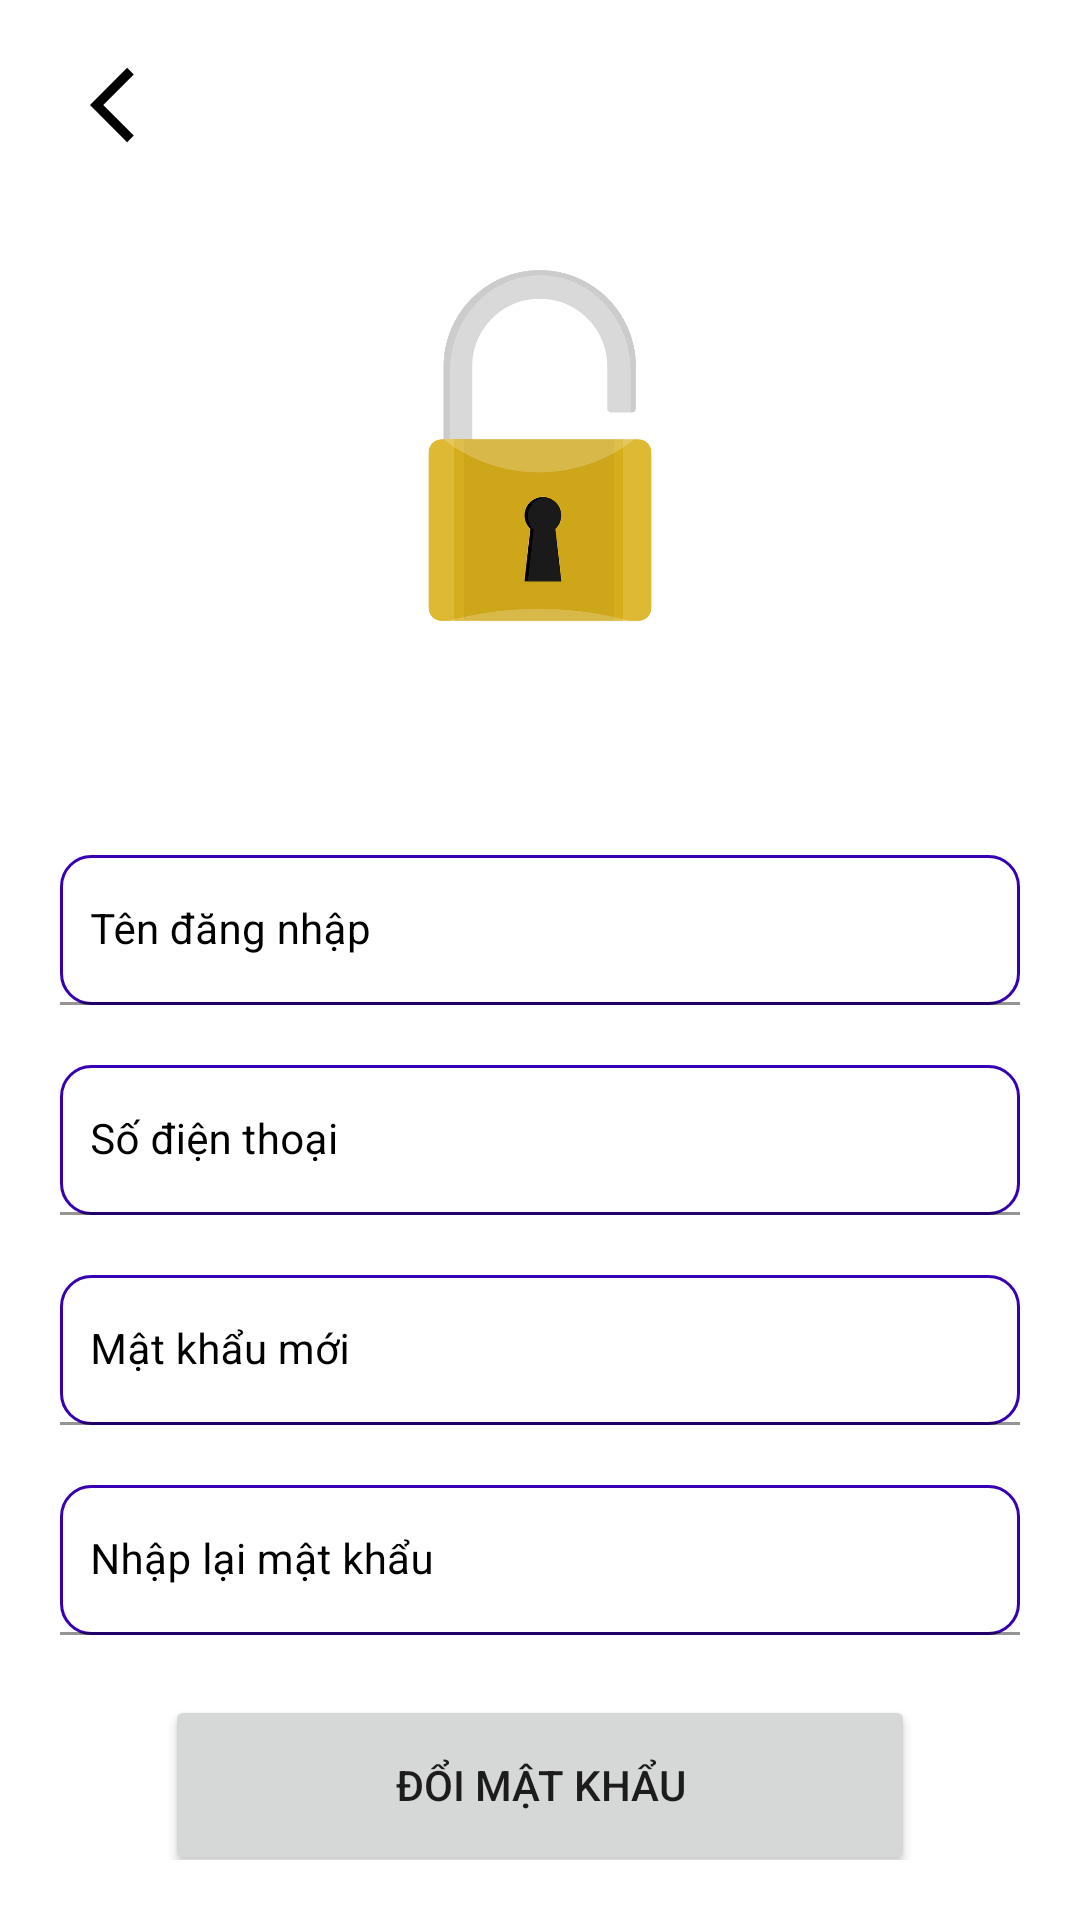

Layout XML and referenced resources for this Android screen:
<!-- AndroidManifest.xml: application theme Theme.Levents -->
<!-- res/layout/activity_change_pass.xml -->
<?xml version="1.0" encoding="utf-8"?>
<LinearLayout xmlns:android="http://schemas.android.com/apk/res/android"
    xmlns:app="http://schemas.android.com/apk/res-auto"
    xmlns:tools="http://schemas.android.com/tools"
    android:id="@+id/main"
    android:layout_width="match_parent"
    android:layout_height="match_parent"
    android:orientation="vertical"
    android:gravity="center"
    android:padding="20dp"
    tools:context=".Activity.ChangePassActivity">

    <LinearLayout
        android:layout_width="match_parent"
        android:layout_height="wrap_content"
        android:orientation="horizontal">

        <ImageView
            android:id="@+id/imgBackChangePass"
            android:layout_width="50dp"
            android:layout_height="30dp"
            android:layout_gravity="center"
            android:layout_marginEnd="200dp"
            android:src="@drawable/ic_back"/>

        <ImageView
            android:layout_width="100dp"
            android:layout_height="40dp"
            android:src="@drawable/logo_fpt_polytechnic"/>

    </LinearLayout>

    <ImageView
        android:layout_width="200dp"
        android:layout_height="200dp"
        android:src="@drawable/changepass"
        android:layout_marginBottom="30dp"/>

    <com.google.android.material.textfield.TextInputLayout
        android:id="@+id/tenDangNhapChangPass"
        android:layout_width="match_parent"
        android:layout_height="wrap_content"
        android:textColorHint="@color/black">
        <EditText
            android:id="@+id/edtTenDangNhapChangePass"
            android:layout_width="match_parent"
            android:background="@drawable/custom_input"
            android:paddingStart="10dp"
            android:layout_height="50dp"
            android:textSize="14sp"
            android:layout_marginBottom="20dp"
            android:hint="@string/ten_dang_nhap"/>
    </com.google.android.material.textfield.TextInputLayout>

    <com.google.android.material.textfield.TextInputLayout
        android:id="@+id/soDienThoaiChangePass"
        android:layout_width="match_parent"
        android:layout_height="wrap_content"
        android:textColorHint="@color/black">
        <EditText
            android:id="@+id/edtSoDienThoaiChangePass"
            android:layout_width="match_parent"
            android:background="@drawable/custom_input"
            android:paddingStart="10dp"
            android:layout_height="50dp"
            android:textSize="14sp"
            android:layout_marginBottom="20dp"
            android:hint="@string/so_dien_thoai"/>
    </com.google.android.material.textfield.TextInputLayout>

    <com.google.android.material.textfield.TextInputLayout
        android:id="@+id/matKhauMoi"
        android:layout_width="match_parent"
        android:layout_height="wrap_content"
        android:textColorHint="@color/black">
        <EditText
            android:id="@+id/edtMatKhauMoiChangePass"
            android:layout_width="match_parent"
            android:background="@drawable/custom_input"
            android:paddingStart="10dp"
            android:layout_height="50dp"
            android:textSize="14sp"
            android:layout_marginBottom="20dp"
            android:hint="@string/mat_khau_moi"/>
    </com.google.android.material.textfield.TextInputLayout>

    <com.google.android.material.textfield.TextInputLayout
        android:id="@+id/nhapLaiMatKhauChangePass"
        android:layout_width="match_parent"
        android:layout_height="wrap_content"
        android:textColorHint="@color/black">
        <EditText
            android:id="@+id/edtNhapLaiMatKhauChangePass"
            android:layout_width="match_parent"
            android:background="@drawable/custom_input"
            android:paddingStart="10dp"
            android:layout_height="50dp"
            android:textSize="14sp"
            android:layout_marginBottom="20dp"
            android:hint="@string/nhap_lai_mat_khau"/>
    </com.google.android.material.textfield.TextInputLayout>

    <Button
        android:id="@+id/btnDoiMatKhau"
        android:layout_width="250dp"
        android:layout_height="60dp"
        android:text="ĐỔI MẬT KHẨU"/>
</LinearLayout>
<!-- resources referenced by this layout -->
<resources>
  <color name="black">#FF000000</color>
  <!-- drawable changepass: png bitmap (drawable, 45893 bytes) -->
  <!-- drawable custom_input (drawable) -->
  <?xml version="1.0" encoding="utf-8"?>
  <selector xmlns:android="http://schemas.android.com/apk/res/android">
      <item android:state_enabled="true" android:state_focused="true">
          <shape android:shape="rectangle">
              <solid android:color="@color/white"/>
              <corners android:radius="10dp"/>
              <stroke android:color="@color/design_default_color_primary" android:width="1dp"/>
          </shape>
      </item>
  
      <item android:state_enabled="true">
          <shape android:shape="rectangle">
              <solid android:color="@color/white"/>
              <corners android:radius="10dp"/>
              <stroke android:color="@color/design_default_color_primary_dark" android:width="1dp"/>
          </shape>
      </item>
  </selector>
  <!-- drawable ic_back (drawable) -->
  <?xml version="1.0" encoding="utf-8"?>
  <vector android:autoMirrored="true" android:height="28dp"
      android:tint="#000000" android:viewportHeight="24"
      android:viewportWidth="24" android:width="28dp" xmlns:android="http://schemas.android.com/apk/res/android">
      <path android:fillColor="@android:color/white" android:pathData="M11.67,3.87L9.9,2.1 0,12l9.9,9.9 1.77,-1.77L3.54,12z"/>
  </vector>
  <string name="mat_khau_moi">Mật khẩu mới</string>
  <string name="nhap_lai_mat_khau">Nhập lại mật khẩu</string>
  <string name="so_dien_thoai">Số điện thoại</string>
  <string name="ten_dang_nhap">Tên đăng nhập</string>
  <style name="Theme.Levents" parent="Theme.MaterialComponents.DayNight.NoActionBar">
          
          <item name="colorPrimary">@color/purple_500</item>
          <item name="colorPrimaryVariant">@color/purple_700</item>
          <item name="colorOnPrimary">@color/white</item>
          
          <item name="colorSecondary">@color/teal_200</item>
          <item name="colorSecondaryVariant">@color/teal_700</item>
          <item name="colorOnSecondary">@color/black</item>
          
          <item name="android:statusBarColor">?attr/colorPrimaryVariant</item>
          
      </style>
  <color name="white">#FFFFFFFF</color>
  <color name="purple_500">#FF6200EE</color>
  <color name="purple_700">#FF3700B3</color>
  <color name="teal_200">#FF03DAC5</color>
  <color name="teal_700">#FF018786</color>
</resources>
